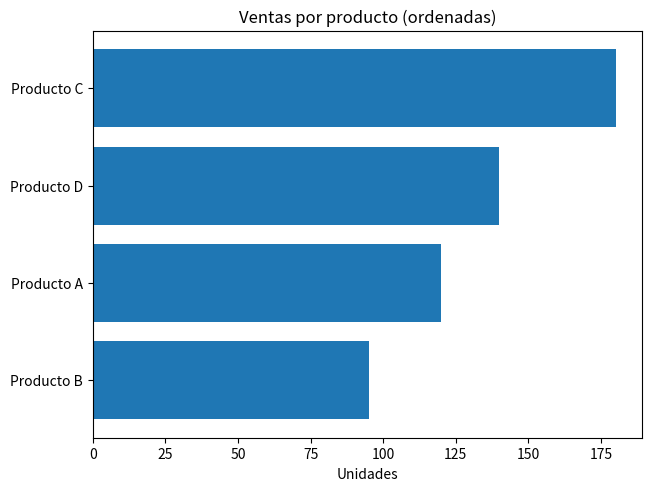

Reproduce this figure in Python.
import matplotlib.pyplot as plt
categorias = ["Producto A", "Producto B", "Producto C", "Producto D"]
valores = [120, 95, 180, 140]
orden = sorted(range(len(valores)), key=lambda i: valores[i])
cats_ord = [categorias[i] for i in orden]
vals_ord = [valores[i] for i in orden]
fig, ax = plt.subplots(layout="constrained")
ax.barh(cats_ord, vals_ord)
ax.set_title("Ventas por producto (ordenadas)")
ax.set_xlabel("Unidades")
plt.show()
